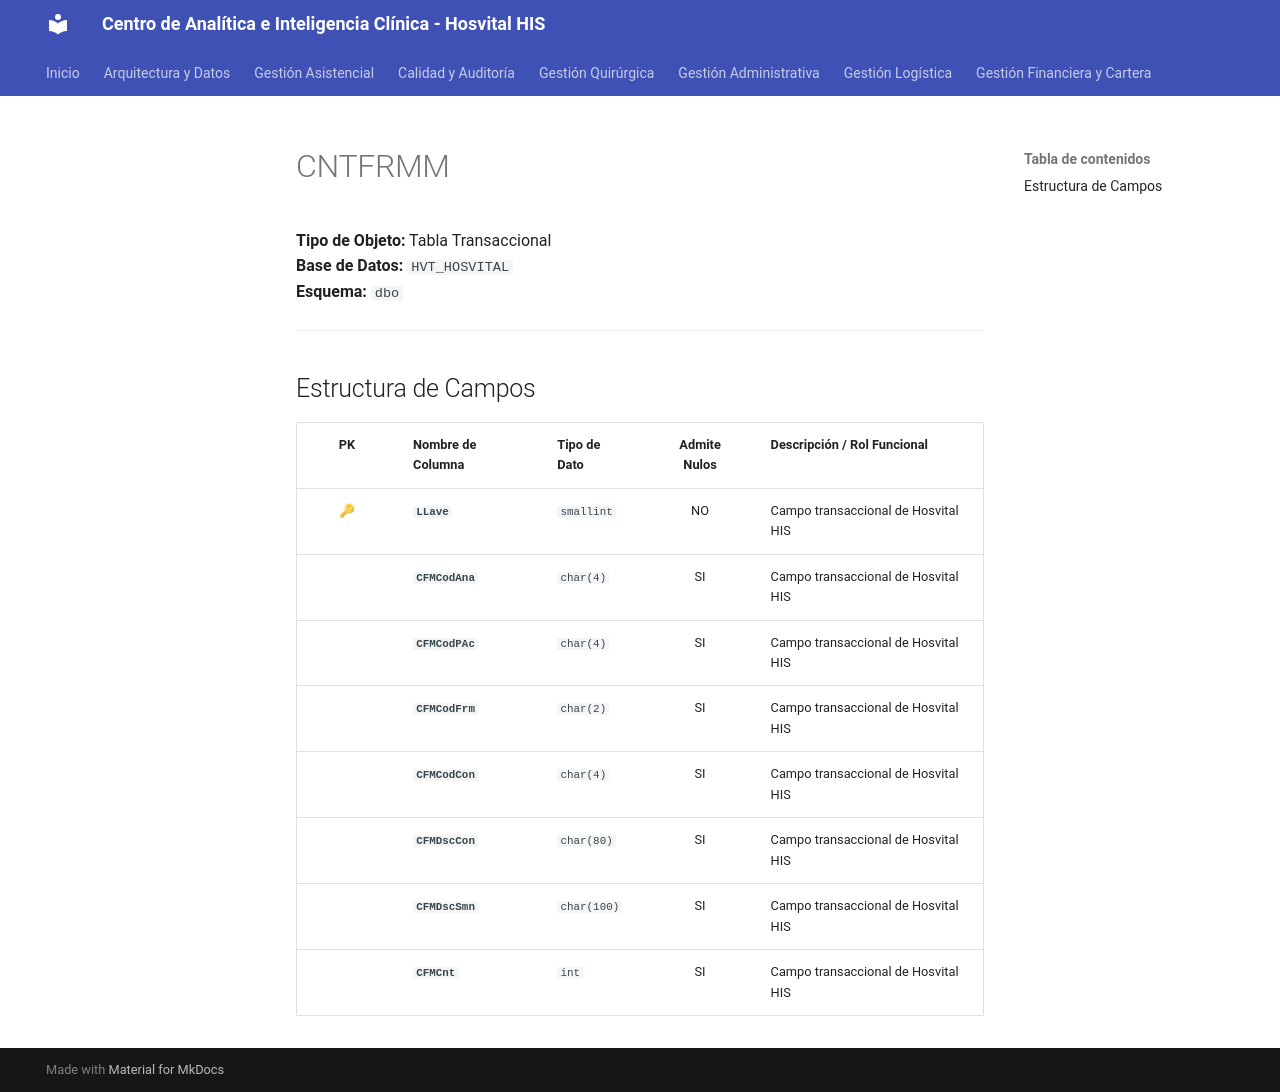

repository: SoporteSaludtech/superset-docs · page: diccionario-general/CNTFRMM/index.html · generator: mkdocs

# CNTFRMM

**Tipo de Objeto:** Tabla Transaccional  
**Base de Datos:** `HVT_HOSVITAL`  
**Esquema:** `dbo`

---

## Estructura de Campos

| PK | Nombre de Columna | Tipo de Dato | Admite Nulos | Descripción / Rol Funcional |
| :-: | :--- | :--- | :-: | :--- |
| 🔑 | **`LLave`** | `smallint` | NO | Campo transaccional de Hosvital HIS |
|  | **`CFMCodAna`** | `char(4)` | SI | Campo transaccional de Hosvital HIS |
|  | **`CFMCodPAc`** | `char(4)` | SI | Campo transaccional de Hosvital HIS |
|  | **`CFMCodFrm`** | `char(2)` | SI | Campo transaccional de Hosvital HIS |
|  | **`CFMCodCon`** | `char(4)` | SI | Campo transaccional de Hosvital HIS |
|  | **`CFMDscCon`** | `char(80)` | SI | Campo transaccional de Hosvital HIS |
|  | **`CFMDscSmn`** | `char(100)` | SI | Campo transaccional de Hosvital HIS |
|  | **`CFMCnt`** | `int` | SI | Campo transaccional de Hosvital HIS |
